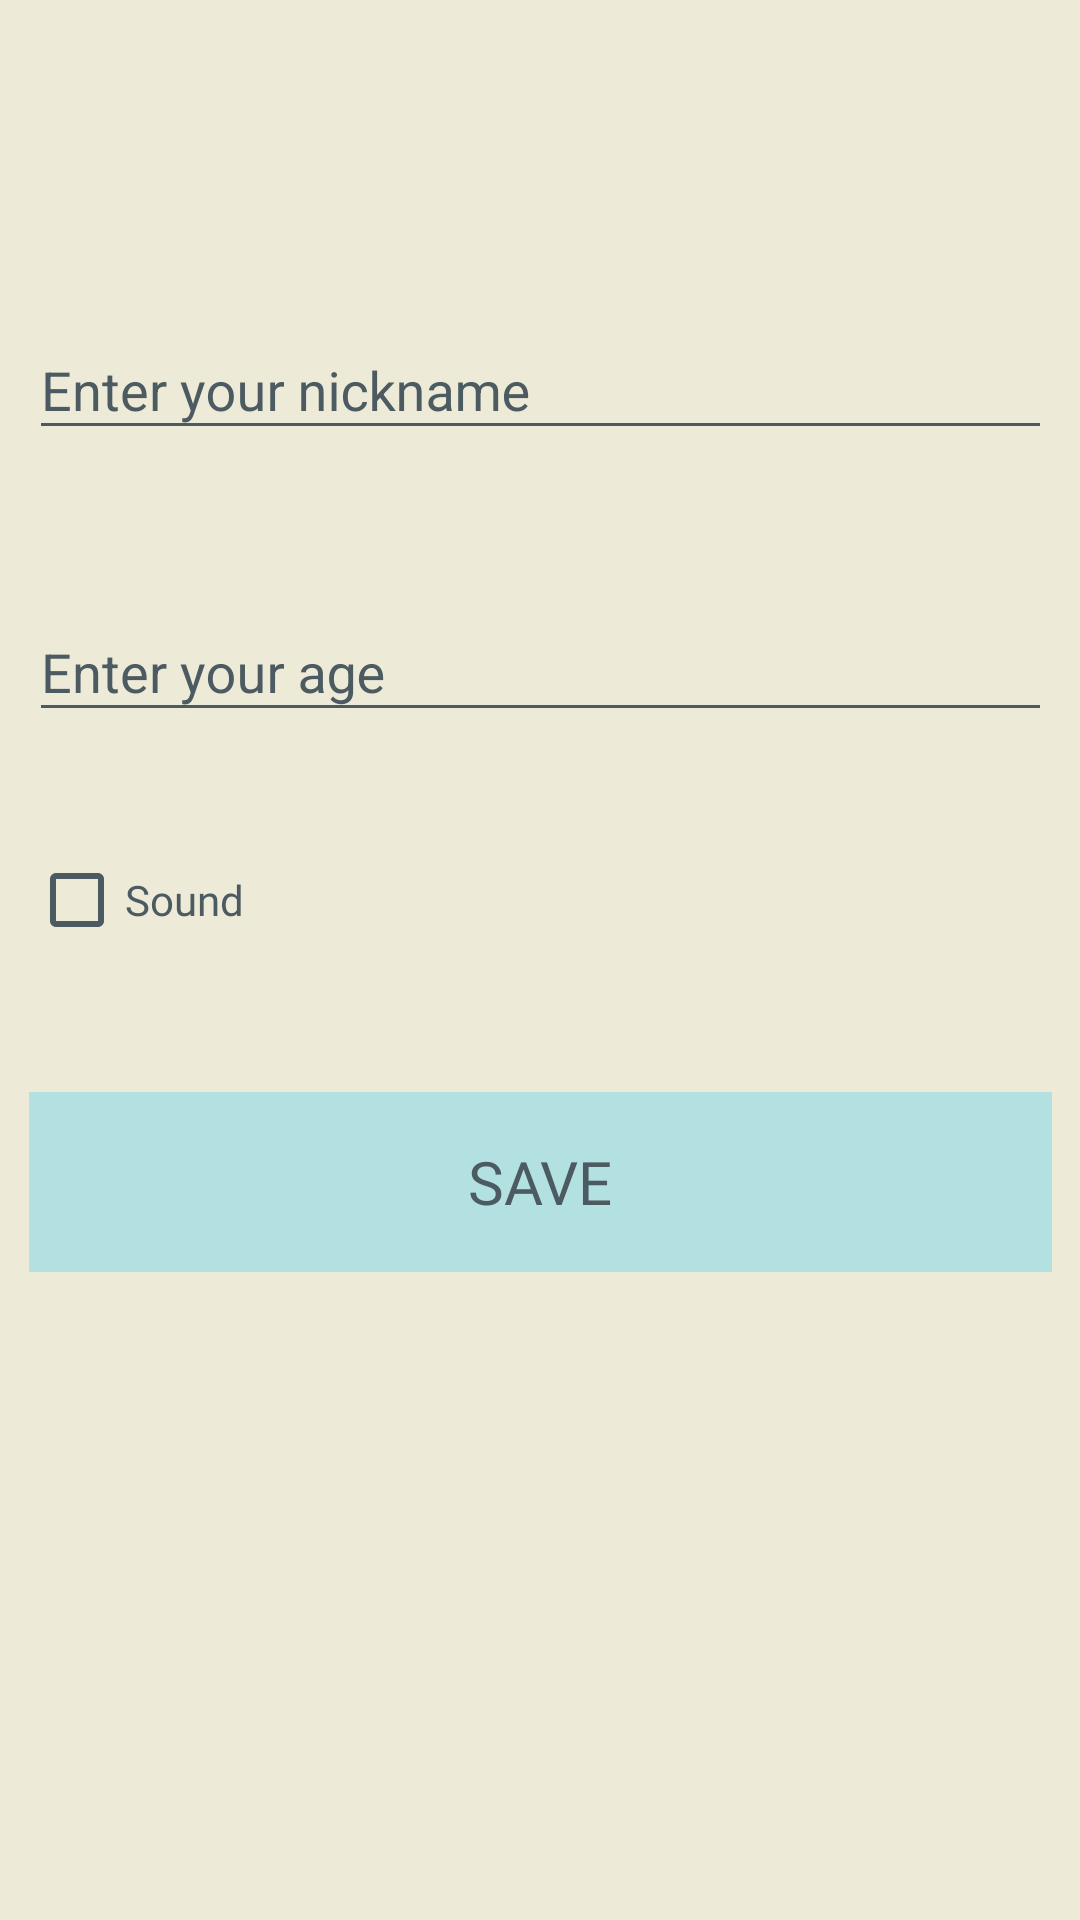

Write the Android layout XML for this screen, with the resource values it uses.
<!-- AndroidManifest.xml: activity theme Theme.AppCompat -->
<!-- res/layout/activity_settings.xml -->
<?xml version="1.0" encoding="utf-8"?>
<android.support.constraint.ConstraintLayout xmlns:android="http://schemas.android.com/apk/res/android"
    xmlns:app="http://schemas.android.com/apk/res-auto"
    xmlns:tools="http://schemas.android.com/tools"
    android:id="@+id/settingsConstraintLayout"
    android:layout_width="match_parent"
    android:layout_height="match_parent"
    android:background="@color/colorAccent"
    android:theme="@style/Theme.AppCompat"
    tools:context=".activity.SettingsActivity">

    <android.support.v7.widget.AppCompatCheckBox
        android:id="@+id/soundCheckBox"
        android:layout_width="341dp"
        android:layout_height="wrap_content"
        android:layout_marginStart="32dp"
        android:layout_marginTop="284dp"
        android:layout_marginEnd="32dp"
        android:buttonTint="#4c5b61"
        android:enabled="true"
        android:fontFamily="@font/montserrat"
        android:text="@string/soundCheckBoxLabel"
        android:textColor="#4c5b61"
        android:textColorHint="#4c5b61"
        android:textColorLink="#4c5b61"
        app:layout_constraintEnd_toEndOf="parent"
        app:layout_constraintStart_toStartOf="parent"
        app:layout_constraintTop_toTopOf="parent" />

    <android.support.v7.widget.AppCompatButton
        android:id="@+id/settingsSaveButton"
        android:layout_width="341dp"
        android:layout_height="60dp"
        android:layout_marginStart="8dp"
        android:layout_marginTop="364dp"
        android:layout_marginEnd="8dp"
        android:background="#b3e1e1"
        android:clickable="false"
        android:enabled="false"
        android:fontFamily="@font/montserrat"
        android:onClick="onSaveButtonClick"
        android:text="@string/saveButtonLabel"
        android:textColor="#4c5b61"
        android:textSize="20sp"
        app:layout_constraintEnd_toEndOf="parent"
        app:layout_constraintStart_toStartOf="parent"
        app:layout_constraintTop_toTopOf="parent" />

    <android.support.design.widget.TextInputLayout
        android:id="@+id/nicknameWrapper"
        android:layout_width="341dp"
        android:layout_height="wrap_content"
        android:layout_marginStart="32dp"
        android:layout_marginTop="96dp"
        android:layout_marginEnd="32dp"
        android:backgroundTint="#4c5b61"
        android:textColorHint="#4c5b61"
        app:counterTextAppearance="@style/TextInputAppearance"
        app:hintTextAppearance="@style/TextInputAppearance"
        app:layout_constraintEnd_toEndOf="parent"
        app:layout_constraintStart_toStartOf="parent"
        app:layout_constraintTop_toTopOf="parent">

        <android.support.design.widget.TextInputEditText
            android:id="@+id/nicknameInput"
            android:layout_width="341dp"
            android:layout_height="match_parent"
            android:backgroundTint="#4c5b61"
            android:hint="@string/nicknameHint"
            android:inputType="text"
            android:textColor="#4c5b61"
            android:textColorHighlight="#4c5b61"
            android:textColorHint="#4c5b61"
            android:textColorLink="#4c5b61" />
    </android.support.design.widget.TextInputLayout>

    <android.support.design.widget.TextInputLayout
        android:id="@+id/ageWrapper"
        android:layout_width="341dp"
        android:layout_height="wrap_content"
        android:layout_marginStart="32dp"
        android:layout_marginTop="190dp"
        android:layout_marginEnd="32dp"
        android:backgroundTint="#4c5b61"
        android:textColorHint="#4c5b61"
        app:counterTextAppearance="@style/TextInputAppearance"
        app:hintTextAppearance="@style/TextInputAppearance"
        app:layout_constraintEnd_toEndOf="parent"
        app:layout_constraintStart_toStartOf="parent"
        app:layout_constraintTop_toTopOf="parent">

        <android.support.design.widget.TextInputEditText
            android:id="@+id/ageInput"
            android:layout_width="341dp"
            android:layout_height="wrap_content"
            android:backgroundTint="#4c5b61"
            android:hint="@string/ageHint"
            android:inputType="number"
            android:textColor="#4c5b61"
            android:textColorHighlight="#4c5b61"
            android:textColorHint="#4c5b61"
            android:textColorLink="#4c5b61" />
    </android.support.design.widget.TextInputLayout>
</android.support.constraint.ConstraintLayout>
<!-- resources referenced by this layout -->
<resources>
  <color name="colorAccent">#edebd7</color>
  <string name="ageHint">Enter your age</string>
  <string name="nicknameHint">Enter your nickname</string>
  <string name="saveButtonLabel">Save</string>
  <string name="soundCheckBoxLabel">Sound</string>
  <style name="TextInputAppearance" parent="TextAppearance.AppCompat">
          <item name="android:textColor">#4c5b61</item>
      </style>
</resources>
